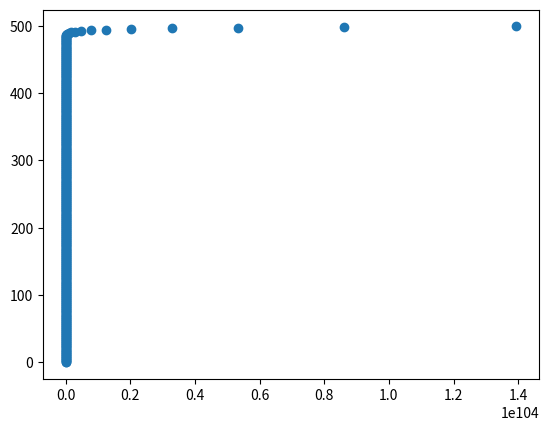

Reproduce this figure in Python.
from functools import lru_cache
import matplotlib.pyplot as plt


@lru_cache(maxsize=None)
def fibonacci_generator(num):
    first, second, third = 0, 1, 1
    count = 1
    while count <= num:
        yield third
        third = second + first
        first = second
        second = third
        count += 1


fib_array = []
for number in fibonacci_generator(500):
    fib_array.append(number)
print(fib_array)

plt.scatter(fib_array, range(len(fib_array)))
plt.show()
